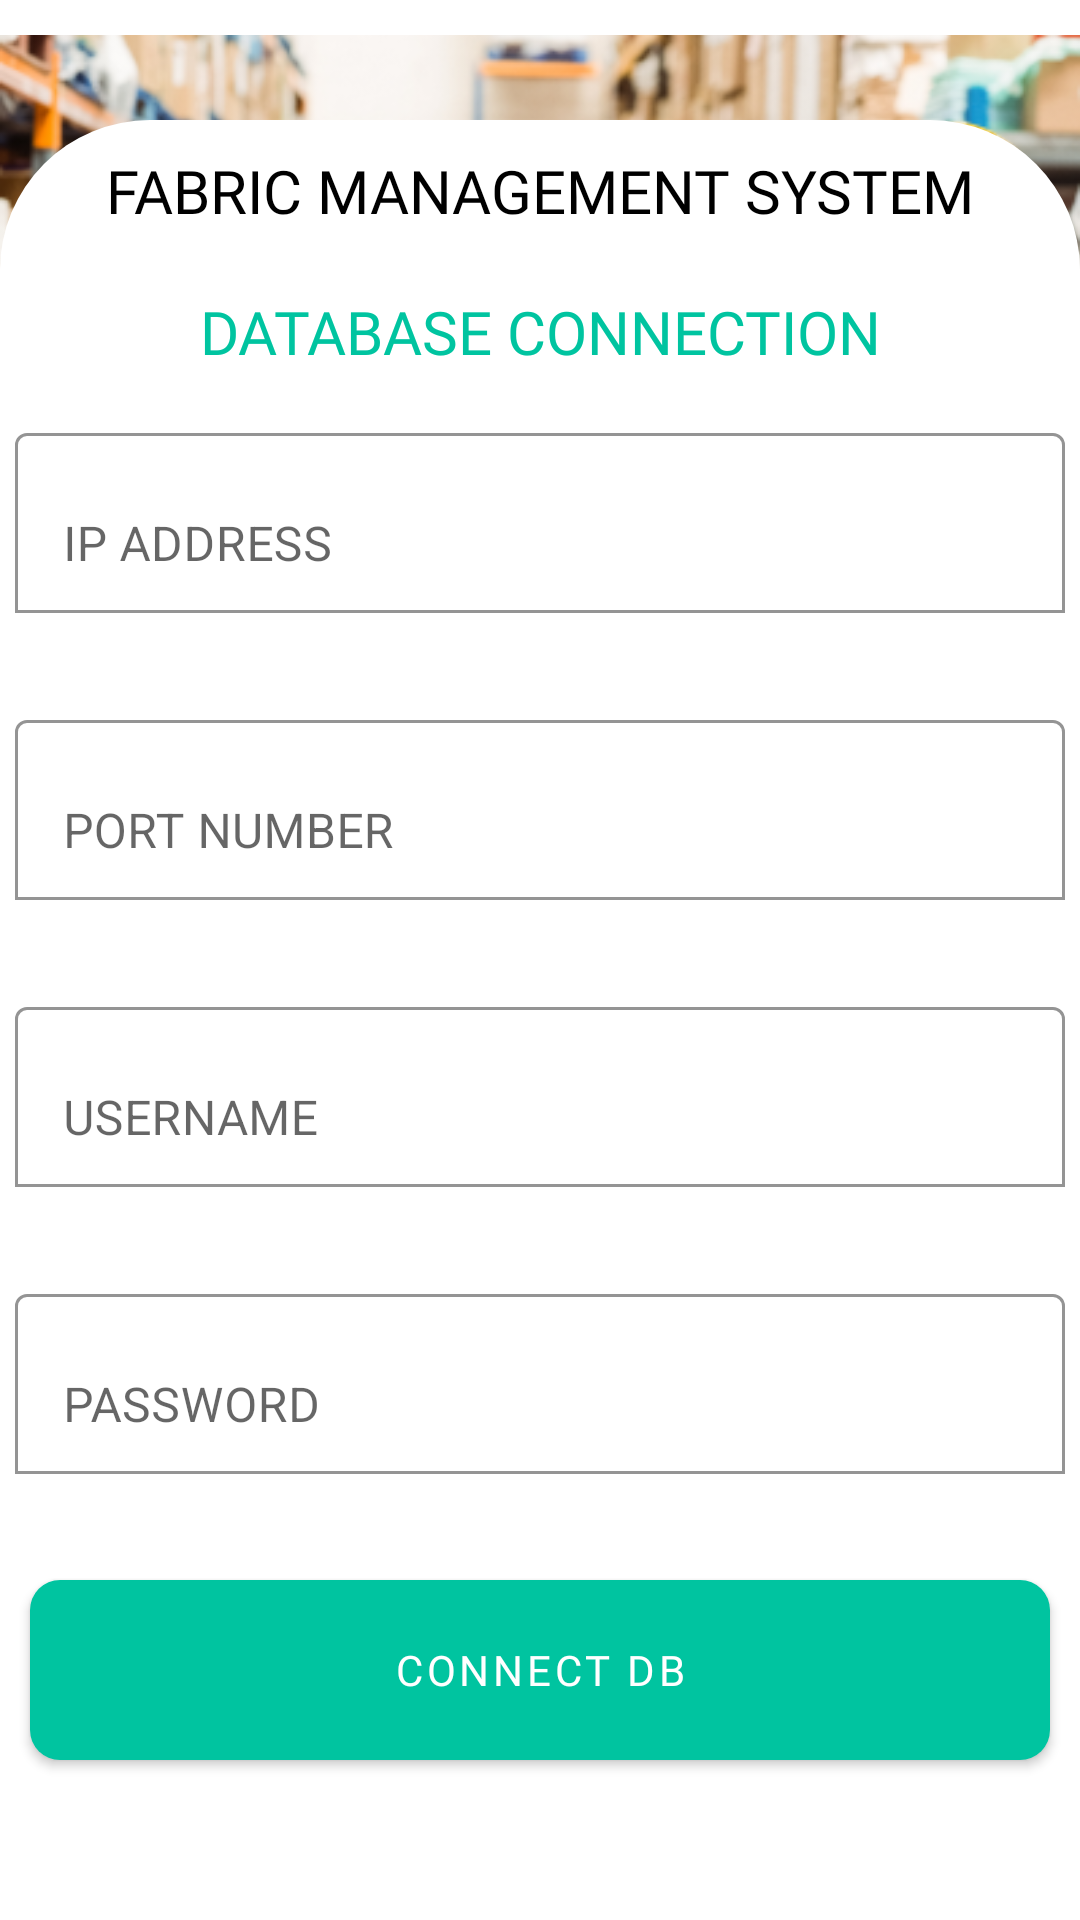

Android layout source for this screen:
<!-- AndroidManifest.xml: application theme Theme.FMS -->
<!-- res/layout/activity_dbconnection.xml -->
<?xml version="1.0" encoding="utf-8"?>
<RelativeLayout class="androidx.appcompat.app.AlertController$RecycleListView" xmlns:android="http://schemas.android.com/apk/res/android"
    xmlns:app="http://schemas.android.com/apk/res-auto"
    xmlns:tools="http://schemas.android.com/tools"
    android:layout_width="match_parent"
    android:layout_height="match_parent"
    tools:context=".Dbconnection">

    <ImageView
        android:layout_width="fill_parent"
        android:layout_height="wrap_content"
        android:src="@drawable/dbconnectimage"
        android:id="@+id/dbconnectimage"
        android:layout_margin="0dp"
        ></ImageView>


    <LinearLayout
        android:layout_width="match_parent"
        android:layout_height="600dp"
        android:id="@+id/linear1"
        android:background="@drawable/topbg"
        android:layout_alignParentBottom="true"
        android:orientation="vertical"
        >

        <TextView
            android:layout_width="match_parent"
            android:layout_height="wrap_content"
            android:text="FABRIC MANAGEMENT SYSTEM"
            android:textSize="20sp"
            android:textAlignment="center"
            android:textColor="@color/black"
            android:fontFamily="@font/poppins"
            android:padding="10dp"
            />

        <TextView
            android:layout_width="match_parent"
            android:layout_height="wrap_content"
            android:text="DATABASE CONNECTION"
            android:textSize="20sp"
            android:textAlignment="center"
            android:textColor="@color/cyan"
            android:fontFamily="@font/poppins"
            android:padding="10dp"
            />

        <com.google.android.material.textfield.TextInputLayout
            android:layout_width="match_parent"
            android:layout_height="wrap_content"
            android:layout_margin="5dp"
            app:boxStrokeColor="@color/cyan"
            app:boxBackgroundColor="@color/white"
            app:boxBackgroundMode="outline"
            app:errorEnabled="true"
            app:hintTextColor="@color/cyan"
            >
            <com.google.android.material.textfield.TextInputEditText
                android:layout_width="match_parent"
                android:layout_height="60dp"
                android:id="@+id/ipaddress"
                android:hint="IP ADDRESS"
                />
        </com.google.android.material.textfield.TextInputLayout>

        <com.google.android.material.textfield.TextInputLayout
            android:layout_width="match_parent"
            android:layout_height="wrap_content"
            app:boxBackgroundMode="outline"
            android:layout_margin="5dp"
            app:boxStrokeColor="@color/cyan"
            app:boxBackgroundColor="@color/white"
            app:errorEnabled="true"
            app:hintTextColor="@color/cyan"
            >
            <com.google.android.material.textfield.TextInputEditText
                android:layout_width="match_parent"
                android:layout_height="60dp"
                android:id="@+id/portno"
                android:hint="PORT NUMBER"
                />
        </com.google.android.material.textfield.TextInputLayout>


        <com.google.android.material.textfield.TextInputLayout
            android:layout_width="match_parent"
            android:layout_height="wrap_content"
            android:layout_margin="5dp"
            app:errorEnabled="true"
            app:boxStrokeColor="@color/cyan"
            app:boxBackgroundColor="@color/white"
            app:boxBackgroundMode="outline"
            app:hintTextColor="@color/cyan"
            >
            <com.google.android.material.textfield.TextInputEditText
                android:layout_width="match_parent"
                android:layout_height="60dp"
                android:id="@+id/username"
                android:hint="USERNAME"
                />
        </com.google.android.material.textfield.TextInputLayout>

        <com.google.android.material.textfield.TextInputLayout
            android:layout_width="match_parent"
            android:layout_height="wrap_content"
            android:layout_margin="5dp"
            app:errorEnabled="true"
            app:boxStrokeColor="@color/cyan"
            app:boxBackgroundColor="@color/white"
            app:boxBackgroundMode="outline"
            app:hintTextColor="@color/cyan"
            >

            <com.google.android.material.textfield.TextInputEditText
                android:layout_width="match_parent"
                android:layout_height="60dp"
                android:id="@+id/password"
                android:hint="PASSWORD"
                />

        </com.google.android.material.textfield.TextInputLayout>

        <Button
            android:layout_width="match_parent"
            android:layout_height="60dp"
            android:id="@+id/connectdbbutton"
            android:text="Connect DB"
            style="@style/ButtonStyle"
            />

    </LinearLayout>

</RelativeLayout>
<!-- resources referenced by this layout -->
<resources>
  <color name="black">#FF000000</color>
  <color name="cyan">#00C4A0</color>
  <color name="white">#FFFFFFFF</color>
  <!-- drawable dbconnectimage: png bitmap (drawable, 178167 bytes) -->
  <!-- drawable topbg (drawable) -->
  <shape xmlns:android="http://schemas.android.com/apk/res/android"
      android:shape="rectangle">
  
      <corners android:topRightRadius="50dp" android:topLeftRadius="50dp"/>
  
      <solid android:color="@color/white"
          />
  </shape>
  <style name="ButtonStyle" parent="Widget.MaterialComponents.Button">
          <item name="android:background">@drawable/button</item>
          <item name="android:fontFamily">@font/poppins</item>
          <item name="android:backgroundTint">@color/cyan</item>
          <item name="android:layout_margin">10dp</item>
          <item name="android:textColor">@color/white</item>
      </style>
  <style name="Theme.FMS" parent="Theme.MaterialComponents.DayNight.DarkActionBar">
          
          <item name="windowActionBar">false</item>
          <item name="colorPrimary">@color/cyan</item>
          <item name="colorPrimaryVariant">@color/cyan</item>
          <item name="colorOnPrimary">@color/white</item>
          
          <item name="colorSecondary">@color/cyan</item>
          <item name="colorSecondaryVariant">@color/cyan</item>
          <item name="colorOnSecondary">@color/black</item>
          
          <item name="android:statusBarColor">?attr/colorPrimaryVariant</item>
          
      </style>
  <!-- drawable button (drawable) -->
  <shape xmlns:android="http://schemas.android.com/apk/res/android"
      android:shape="rectangle">
      <corners android:radius="10dp" />
  
      <solid android:color="@color/white"
          />
  </shape>
</resources>
